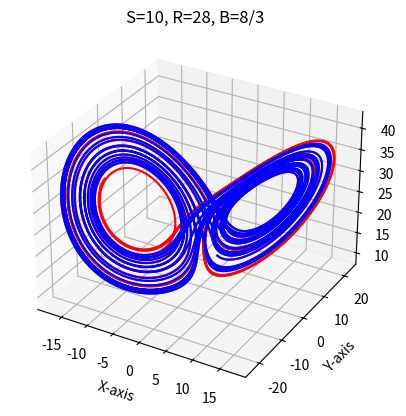
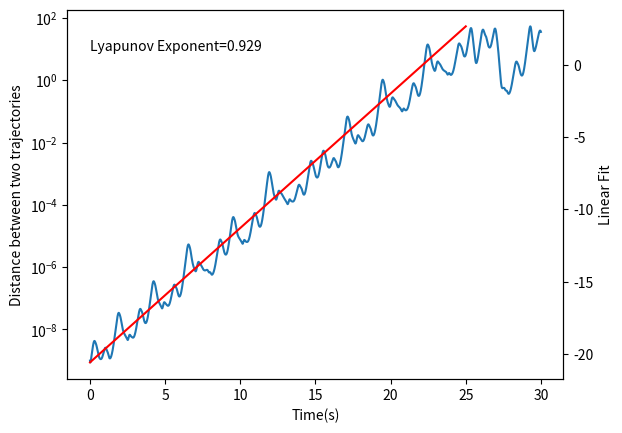

Reproduce these figures in Python, in order.
"""
Model Lorenz system. Gives two plots to show how they evolve with time.

dx/dt=S(y-x)
dy/dt=x(R-z)-y
dz/dt=xy - Bz

"""
import numpy as np
from scipy.integrate import odeint
import matplotlib.pyplot as plt
from mpl_toolkits.mplot3d import Axes3D
import matplotlib.animation as animation
from scipy import stats

S = 10
R = 28
B = 8.0/3.0
def model(State,t):
    x=State[0]
    y=State[1]
    z=State[2]
    dxdt=S*(y-x)
    dydt=x*(R-z)-y
    dzdt=x*y -B*z
    return [dxdt,dydt,dzdt] # Returns x,y,z positions
Stepsize=150000
delta=1e-9
t=np.linspace(0,30,Stepsize)
State0 = [2,3,14]
State1 = [2.0+delta,3,14]
State=odeint(model,State0,t)
State1=odeint(model,State1,t)

# Calulate Lyapunov Exponential
# Linear fit until a range. Slope gives Lyapunov Exponent.
del_z=[]
for i in range(0,len(State)):
    setx= np.sqrt((State1[i][2]-State[i][2])**2 +(State1[i][1]-State[i][1])**2+(State1[i][0]-State[i][0])**2)
    del_z.append(setx)

# To do linear fit we need to ignore flat parts, ie parts after 25 secs. So,
del_z=np.array(del_z)
print (type(t),len(t),type(del_z),len(del_z))
t_new=t[:-25000]
#print (t_new[0],t_new[1])
del_z_new=np.log(del_z[:-25000])
print (min(del_z),max(del_z))
slope, intercept, r_value, p_value, std_err = stats.linregress(t_new,del_z_new)
print (slope,intercept)
line = slope*t_new+intercept
print(min(line),max(line))

plt.figure(1)
ax = plt.axes(projection='3d')
ax.plot(State[:,0],State[:,1],State[:,2], c='r')
ax.plot(State1[:,0],State1[:,1],State1[:,2], c ='b')
ax.set_xlabel('X-axis')
ax.set_ylabel('Y-axis')
ax.set_zlabel('Z-axis')
ax.set_title("S=10, R=28, B=8/3")


fig,ax1=plt.subplots()

ax1.set_xlabel('Time(s)')
ax1.set_ylabel('Distance between two trajectories')
ax1.semilogy(t,del_z)
ax2=ax1.twinx()
ax2.set_ylabel('Linear Fit')
ax2.plot(t_new,line,color='red')
plt.text(0,1,"Lyapunov Exponent=0.929")

plt.show()










